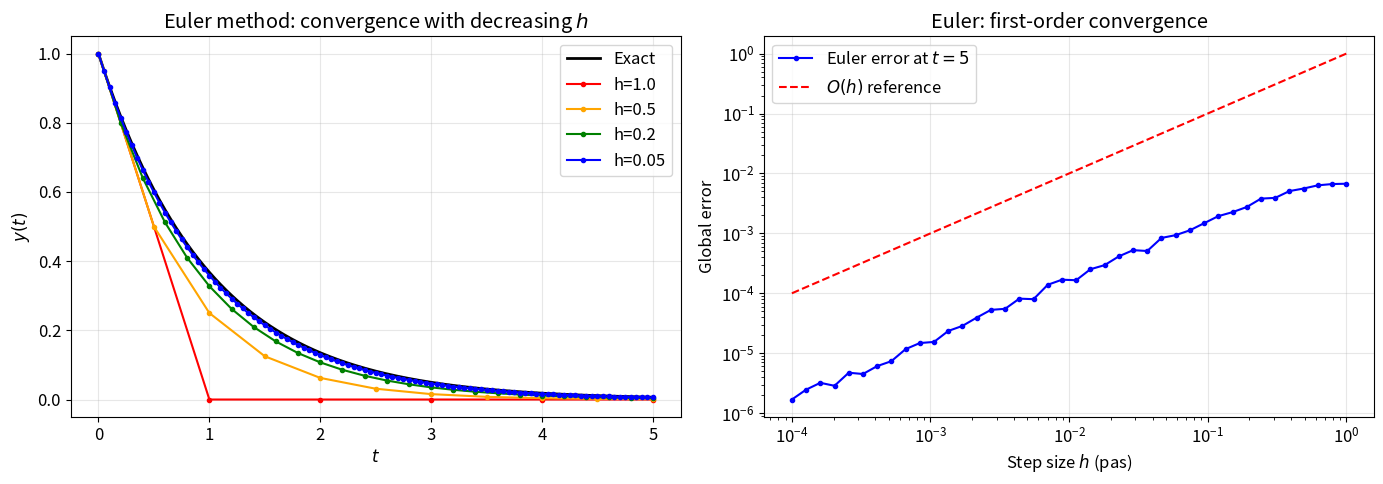
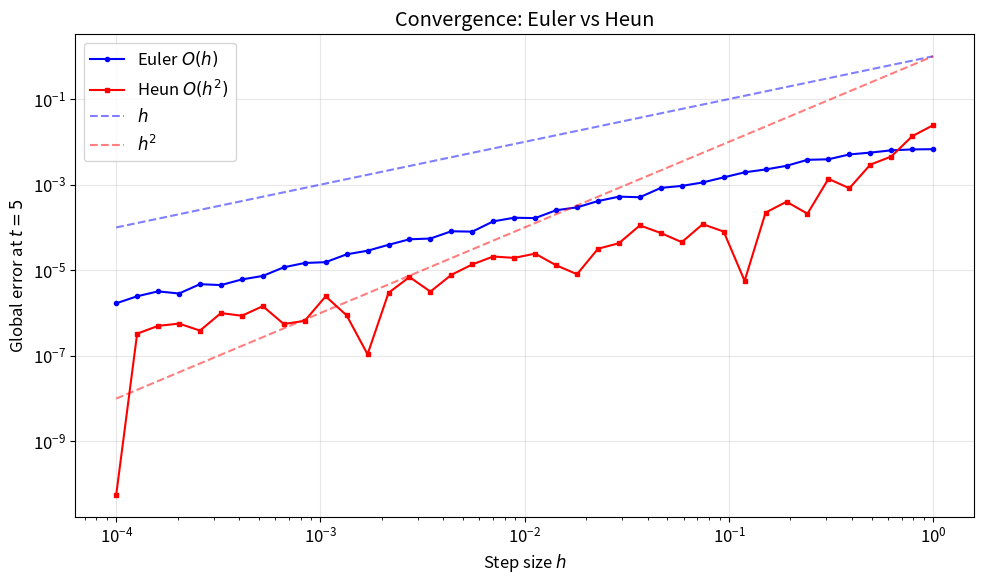
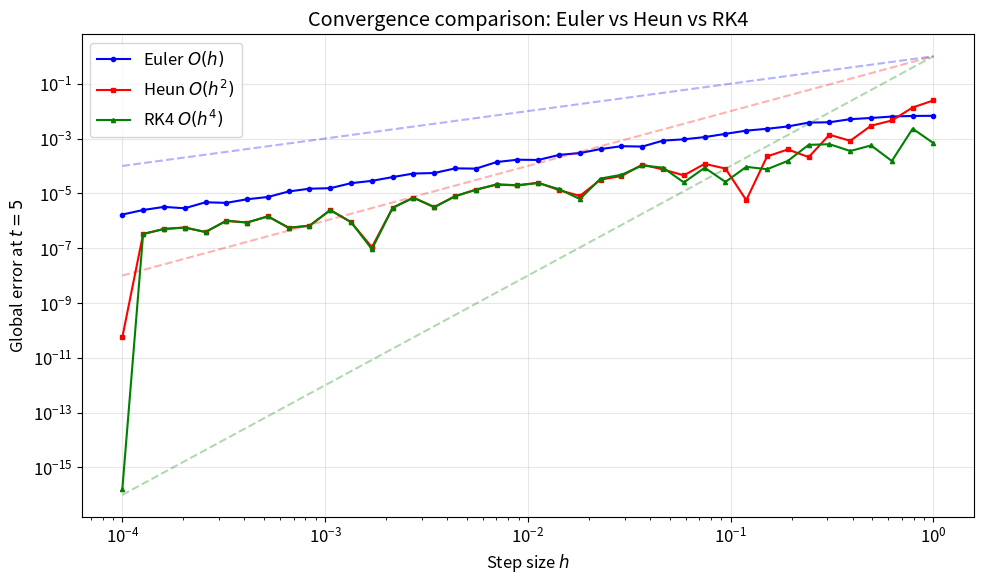
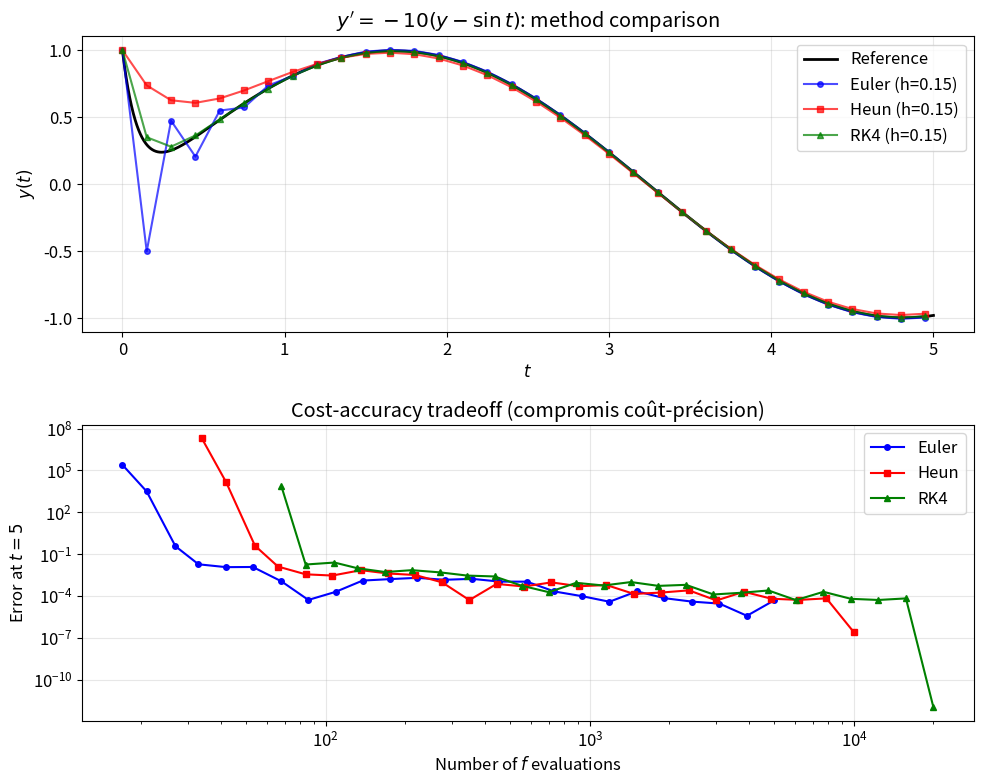
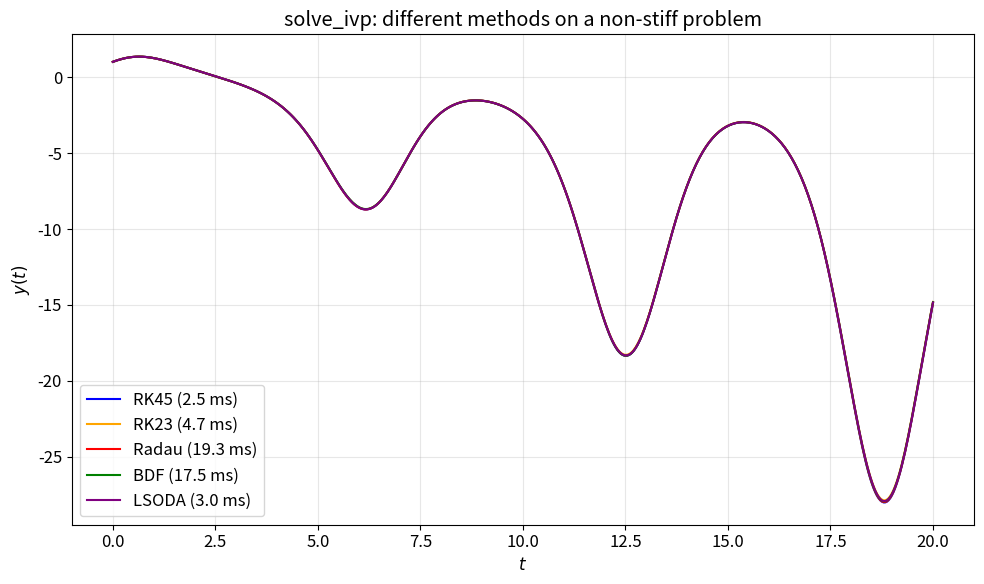
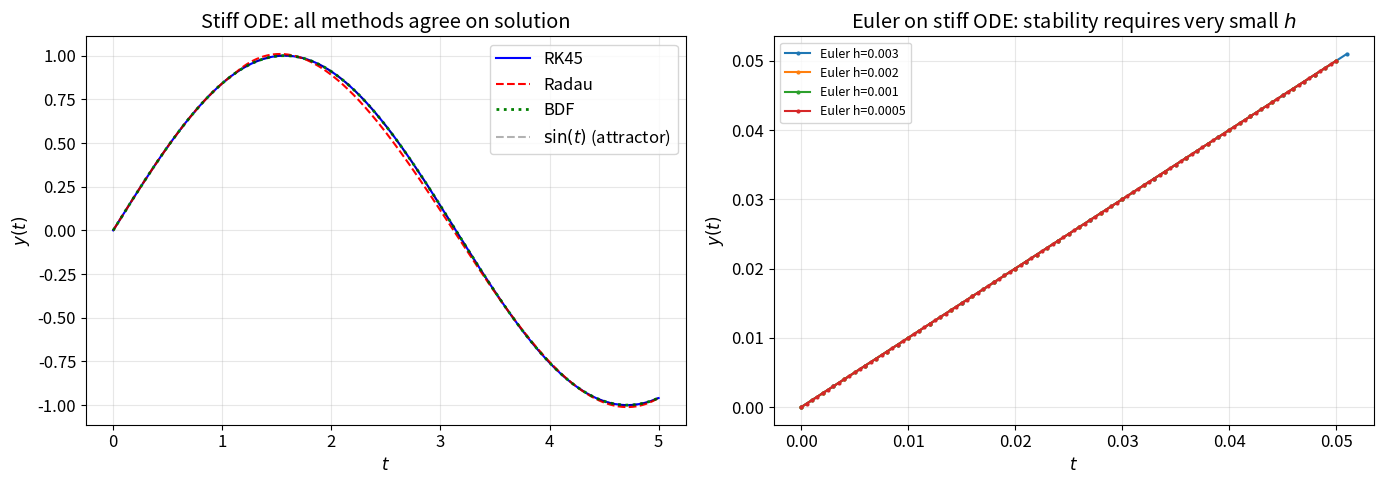

These charts were generated, in order, by the following Python code: (Note: this script raises an exception after producing the figures.)
import numpy as np
import matplotlib.pyplot as plt
from scipy.integrate import solve_ivp
import time

plt.rcParams.update({'figure.figsize': (10, 6), 'font.size': 12})

def euler(f, t_span, y0, h):
    """Forward Euler method."""
    t0, tf = t_span
    t = np.arange(t0, tf + h/2, h)
    y = np.zeros((len(t), len(np.atleast_1d(y0))))
    y[0] = np.atleast_1d(y0)
    for i in range(len(t) - 1):
        y[i+1] = y[i] + h * np.atleast_1d(f(t[i], y[i]))
    return t, y

# Test: dy/dt = -y, y(0)=1, exact: y=e^{-t}
f_decay = lambda t, y: -y
t_exact = np.linspace(0, 5, 500)
y_exact = np.exp(-t_exact)

fig, (ax1, ax2) = plt.subplots(1, 2, figsize=(14, 5))

# Solution comparison
ax1.plot(t_exact, y_exact, 'k-', linewidth=2, label='Exact')
for h_val, color in [(1.0, 'red'), (0.5, 'orange'), (0.2, 'green'), (0.05, 'blue')]:
    t_e, y_e = euler(f_decay, (0, 5), [1.0], h_val)
    ax1.plot(t_e, y_e[:, 0], 'o-', color=color, markersize=3, label=f'h={h_val}')

ax1.set_xlabel('$t$'); ax1.set_ylabel('$y(t)$')
ax1.set_title('Euler method: convergence with decreasing $h$')
ax1.legend(); ax1.grid(True, alpha=0.3)

# Error analysis: confirm O(h) convergence
h_values = np.logspace(-4, 0, 40)
errors_euler = []
for h_val in h_values:
    t_e, y_e = euler(f_decay, (0, 5), [1.0], h_val)
    errors_euler.append(abs(y_e[-1, 0] - np.exp(-5)))

ax2.loglog(h_values, errors_euler, 'bo-', markersize=3, label='Euler error at $t=5$')
ax2.loglog(h_values, h_values, 'r--', label='$O(h)$ reference')
ax2.set_xlabel('Step size $h$ (pas)'); ax2.set_ylabel('Global error')
ax2.set_title('Euler: first-order convergence')
ax2.legend(); ax2.grid(True, alpha=0.3)

plt.tight_layout()
plt.show()
# Figure: Left — Euler solutions converge to exact as h decreases.
# Right — log-log error plot confirms O(h) convergence rate.

def heun(f, t_span, y0, h):
    """Heun's method (improved Euler / méthode de Heun)."""
    t0, tf = t_span
    t = np.arange(t0, tf + h/2, h)
    y = np.zeros((len(t), len(np.atleast_1d(y0))))
    y[0] = np.atleast_1d(y0)
    for i in range(len(t) - 1):
        k1 = np.atleast_1d(f(t[i], y[i]))
        y_pred = y[i] + h * k1
        k2 = np.atleast_1d(f(t[i] + h, y_pred))
        y[i+1] = y[i] + (h / 2) * (k1 + k2)
    return t, y

# Verify second-order convergence
errors_heun = []
for h_val in h_values:
    t_h, y_h = heun(f_decay, (0, 5), [1.0], h_val)
    errors_heun.append(abs(y_h[-1, 0] - np.exp(-5)))

plt.figure()
plt.loglog(h_values, errors_euler, 'bo-', markersize=3, label='Euler $O(h)$')
plt.loglog(h_values, errors_heun, 'rs-', markersize=3, label='Heun $O(h^2)$')
plt.loglog(h_values, h_values, 'b--', alpha=0.5, label='$h$')
plt.loglog(h_values, h_values**2, 'r--', alpha=0.5, label='$h^2$')
plt.xlabel('Step size $h$'); plt.ylabel('Global error at $t=5$')
plt.title('Convergence: Euler vs Heun')
plt.legend(); plt.grid(True, alpha=0.3)
plt.tight_layout()
plt.show()
# Figure: Heun's method achieves O(h^2) convergence — much better than Euler for the same h.

def rk4(f, t_span, y0, h):
    """Classical 4th-order Runge-Kutta method."""
    t0, tf = t_span
    t = np.arange(t0, tf + h/2, h)
    y = np.zeros((len(t), len(np.atleast_1d(y0))))
    y[0] = np.atleast_1d(y0)
    for i in range(len(t) - 1):
        k1 = np.atleast_1d(f(t[i], y[i]))
        k2 = np.atleast_1d(f(t[i] + h/2, y[i] + h/2 * k1))
        k3 = np.atleast_1d(f(t[i] + h/2, y[i] + h/2 * k2))
        k4 = np.atleast_1d(f(t[i] + h, y[i] + h * k3))
        y[i+1] = y[i] + (h/6) * (k1 + 2*k2 + 2*k3 + k4)
    return t, y

# Verify fourth-order convergence
errors_rk4 = []
for h_val in h_values:
    t_r, y_r = rk4(f_decay, (0, 5), [1.0], h_val)
    errors_rk4.append(abs(y_r[-1, 0] - np.exp(-5)))

plt.figure()
plt.loglog(h_values, errors_euler, 'bo-', markersize=3, label='Euler $O(h)$')
plt.loglog(h_values, errors_heun, 'rs-', markersize=3, label='Heun $O(h^2)$')
plt.loglog(h_values, errors_rk4, 'g^-', markersize=3, label='RK4 $O(h^4)$')
plt.loglog(h_values, h_values, 'b--', alpha=0.3)
plt.loglog(h_values, h_values**2, 'r--', alpha=0.3)
plt.loglog(h_values, h_values**4, 'g--', alpha=0.3)
plt.xlabel('Step size $h$'); plt.ylabel('Global error at $t=5$')
plt.title('Convergence comparison: Euler vs Heun vs RK4')
plt.legend(); plt.grid(True, alpha=0.3)
plt.tight_layout()
plt.show()
# Figure: RK4 error decreases as h^4 — dramatically more accurate.

f_challenge = lambda t, y: -10 * (y - np.sin(t))

# Reference solution with very small step
t_ref, y_ref = rk4(f_challenge, (0, 5), [1.0], 0.0001)

h_test = 0.15
t_eu, y_eu = euler(f_challenge, (0, 5), [1.0], h_test)
t_he, y_he = heun(f_challenge, (0, 5), [1.0], h_test)
t_rk, y_rk = rk4(f_challenge, (0, 5), [1.0], h_test)

fig, (ax1, ax2) = plt.subplots(2, 1, figsize=(10, 8))

ax1.plot(t_ref, y_ref[:, 0], 'k-', linewidth=2, label='Reference')
ax1.plot(t_eu, y_eu[:, 0], 'bo-', markersize=4, label=f'Euler (h={h_test})', alpha=0.7)
ax1.plot(t_he, y_he[:, 0], 'rs-', markersize=4, label=f'Heun (h={h_test})', alpha=0.7)
ax1.plot(t_rk, y_rk[:, 0], 'g^-', markersize=4, label=f'RK4 (h={h_test})', alpha=0.7)
ax1.set_xlabel('$t$'); ax1.set_ylabel('$y(t)$')
ax1.set_title("$y' = -10(y - \\sin t)$: method comparison")
ax1.legend(); ax1.grid(True, alpha=0.3)

# Error vs number of function evaluations (cost-accuracy tradeoff)
h_range = np.logspace(-3, -0.5, 25)
methods = [
    ('Euler', euler, 1, 'bo-'),
    ('Heun', heun, 2, 'rs-'),
    ('RK4', rk4, 4, 'g^-'),
]

y_true_at_5 = y_ref[-1, 0]
for name, method, n_evals_per_step, style in methods:
    errs, costs = [], []
    for h_val in h_range:
        t_m, y_m = method(f_challenge, (0, 5), [1.0], h_val)
        errs.append(abs(y_m[-1, 0] - y_true_at_5))
        costs.append(len(t_m) * n_evals_per_step)
    ax2.loglog(costs, errs, style, markersize=4, label=name)

ax2.set_xlabel('Number of $f$ evaluations')
ax2.set_ylabel('Error at $t=5$')
ax2.set_title('Cost-accuracy tradeoff (compromis coût-précision)')
ax2.legend(); ax2.grid(True, alpha=0.3)

plt.tight_layout()
plt.show()
# Figure: Top — solution comparison. Bottom — RK4 gives far better accuracy
# per function evaluation than Euler or Heun.

# Compare solve_ivp methods on a non-stiff problem
f_test2 = lambda t, y: [-np.sin(t) * y[0] + np.cos(t)]
t_span = (0, 20)
y0_test = [1.0]

methods_ivp = ['RK45', 'RK23', 'Radau', 'BDF', 'LSODA']
colors = ['blue', 'orange', 'red', 'green', 'purple']

plt.figure(figsize=(10, 6))
for method, color in zip(methods_ivp, colors):
    t0 = time.time()
    sol = solve_ivp(f_test2, t_span, y0_test, method=method,
                    t_eval=np.linspace(*t_span, 500))
    elapsed = time.time() - t0
    plt.plot(sol.t, sol.y[0], color=color, linewidth=1.5,
             label=f'{method} ({elapsed*1000:.1f} ms)')

plt.xlabel('$t$'); plt.ylabel('$y(t)$')
plt.title('solve_ivp: different methods on a non-stiff problem')
plt.legend(); plt.grid(True, alpha=0.3)
plt.tight_layout()
plt.show()
# Figure: All methods agree — for non-stiff problems the choice matters less.

# Stiff equation: y' = -1000(y - sin(t)) + cos(t)
f_stiff = lambda t, y: [-1000*(y[0] - np.sin(t)) + np.cos(t)]
jac_stiff = lambda t, y: [[-1000]]  # Jacobian for implicit methods

t_span_s = (0, 5)
t_eval_s = np.linspace(*t_span_s, 1000)

fig, (ax1, ax2) = plt.subplots(1, 2, figsize=(14, 5))

# Explicit RK45 — needs many steps
sol_rk45 = solve_ivp(f_stiff, t_span_s, [0.0], method='RK45', t_eval=t_eval_s)
# Implicit Radau — handles stiffness efficiently
sol_radau = solve_ivp(f_stiff, t_span_s, [0.0], method='Radau',
                      jac=jac_stiff, t_eval=t_eval_s)
# BDF
sol_bdf = solve_ivp(f_stiff, t_span_s, [0.0], method='BDF',
                    jac=jac_stiff, t_eval=t_eval_s)

ax1.plot(sol_rk45.t, sol_rk45.y[0], 'b-', label='RK45', linewidth=1.5)
ax1.plot(sol_radau.t, sol_radau.y[0], 'r--', label='Radau', linewidth=1.5)
ax1.plot(sol_bdf.t, sol_bdf.y[0], 'g:', label='BDF', linewidth=2)
ax1.plot(t_eval_s, np.sin(t_eval_s), 'k--', alpha=0.3, label='$\\sin(t)$ (attractor)')
ax1.set_xlabel('$t$'); ax1.set_ylabel('$y(t)$')
ax1.set_title('Stiff ODE: all methods agree on solution')
ax1.legend(); ax1.grid(True, alpha=0.3)

# Show that explicit Euler is UNSTABLE for large h on stiff problems
h_values_stiff = [0.003, 0.002, 0.001, 0.0005]
for h_val in h_values_stiff:
    t_eu, y_eu = euler(f_stiff, (0, 0.05), [0.0], h_val)
    ax2.plot(t_eu, y_eu[:, 0], 'o-', markersize=2, label=f'Euler h={h_val}')

ax2.set_xlabel('$t$'); ax2.set_ylabel('$y(t)$')
ax2.set_title('Euler on stiff ODE: stability requires very small $h$')
ax2.legend(fontsize=9); ax2.grid(True, alpha=0.3)

plt.tight_layout()
plt.show()

# Print step counts
print(f"Steps taken — RK45: {sol_rk45.t.shape[0]}, Radau: {sol_radau.t.shape[0]}, BDF: {sol_bdf.t.shape[0]}")
# Figure: Left — all methods find the same solution. Right — Euler may become
# unstable unless h < 2/1000 = 0.002 (stability boundary).

# Robertson problem — starter code
def robertson(t, y):
    y1, y2, y3 = y
    dy1 = -0.04 * y1 + 1e4 * y2 * y3
    dy2 = 0.04 * y1 - 1e4 * y2 * y3 - 3e7 * y2**2
    dy3 = 3e7 * y2**2
    return [dy1, dy2, dy3]

def robertson_jac(t, y):
    y1, y2, y3 = y
    return [
        [-0.04, 1e4 * y3, 1e4 * y2],
        [0.04, -1e4 * y3 - 6e7 * y2, -1e4 * y2],
        [0, 6e7 * y2, 0]
    ]

y0_rob = [1.0, 0.0, 0.0]
t_span_rob = (1e-5, 1e11)
t_eval_rob = np.logspace(-5, 11, 1000)

sol_rob = solve_ivp(robertson, t_span_rob, y0_rob, method='Radau',
                    jac=robertson_jac, t_eval=t_eval_rob, rtol=1e-8, atol=1e-10)

fig, (ax1, ax2) = plt.subplots(1, 2, figsize=(14, 5))

ax1.semilogx(sol_rob.t, sol_rob.y[0], 'b-', label='$y_1$', linewidth=2)
ax1.semilogx(sol_rob.t, 1e4 * sol_rob.y[1], 'r-', label='$10^4 \\cdot y_2$', linewidth=2)
ax1.semilogx(sol_rob.t, sol_rob.y[2], 'g-', label='$y_3$', linewidth=2)
ax1.set_xlabel('Time $t$ (log scale)'); ax1.set_ylabel('Concentration')
ax1.set_title('Robertson chemical kinetics (Radau)')
ax1.legend(); ax1.grid(True, alpha=0.3)

# Conservation check
total_rob = sol_rob.y[0] + sol_rob.y[1] + sol_rob.y[2]
ax2.semilogx(sol_rob.t, total_rob - 1, 'k-')
ax2.set_xlabel('Time $t$ (log scale)')
ax2.set_ylabel('$y_1 + y_2 + y_3 - 1$')
ax2.set_title('Conservation check')
ax2.grid(True, alpha=0.3)

plt.tight_layout()
plt.show()
# Figure: Robertson problem spans 16 orders of magnitude in time —
# only implicit methods like Radau can handle this efficiently.
